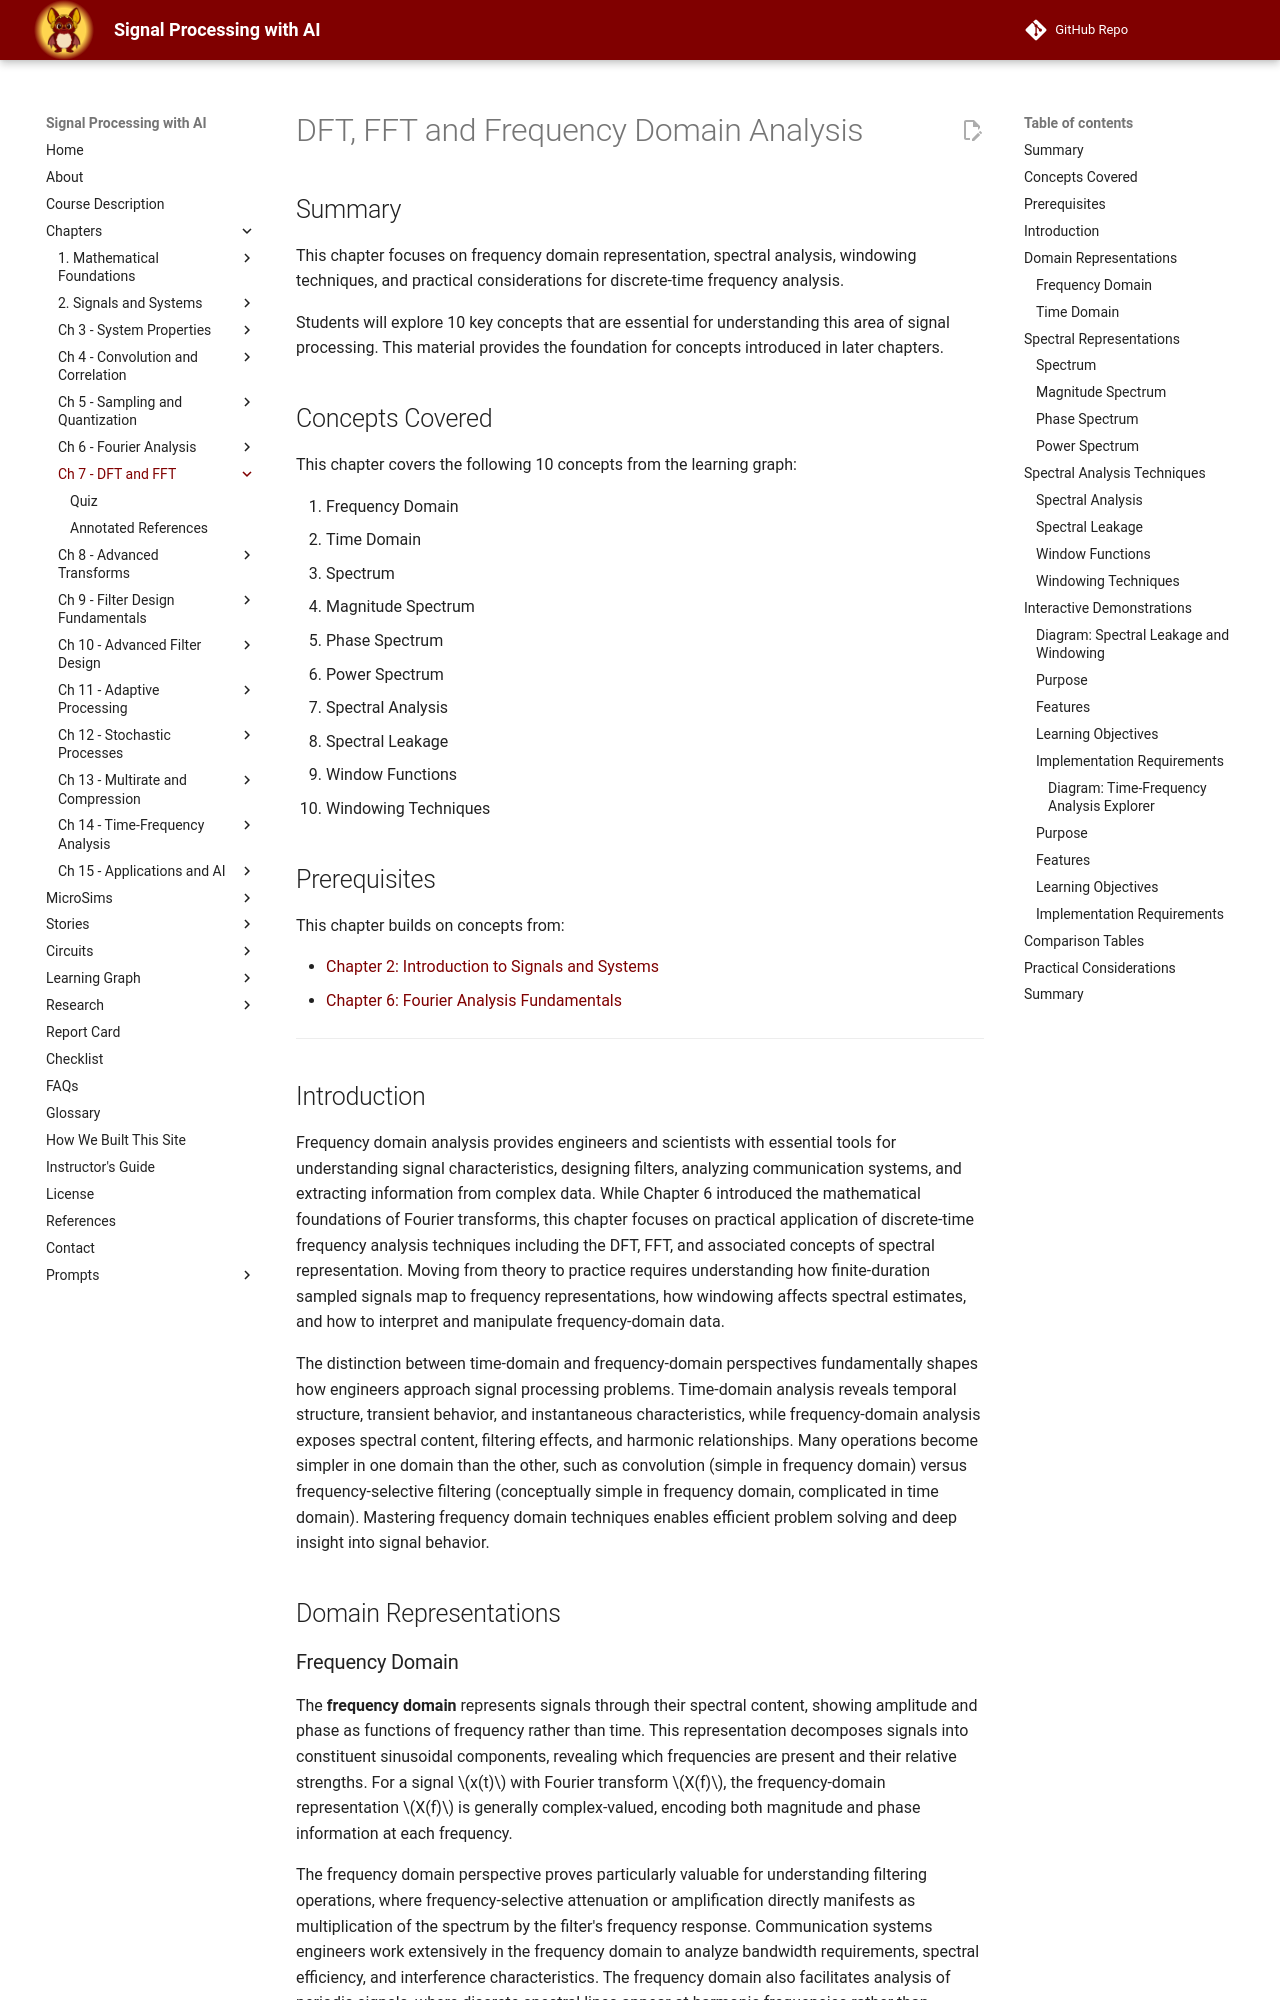

repository: dmccreary/signal-processing · page: chapters/07-dft-fft-and-frequency-domain-analysis/index.html · generator: mkdocs

# DFT, FFT and Frequency Domain Analysis

## Summary

This chapter focuses on frequency domain representation, spectral analysis, windowing techniques, and practical considerations for discrete-time frequency analysis.

Students will explore 10 key concepts that are essential for understanding this area of signal processing. This material provides the foundation for concepts introduced in later chapters.

## Concepts Covered

This chapter covers the following 10 concepts from the learning graph:

106. Frequency Domain
107. Time Domain
108. Spectrum
109. Magnitude Spectrum
110. Phase Spectrum
111. Power Spectrum
112. Spectral Analysis
113. Spectral Leakage
114. Window Functions
115. Windowing Techniques

## Prerequisites

This chapter builds on concepts from:

- [Chapter 2: Introduction to Signals and Systems](../02-introduction-to-signals-and-systems/index.md)
- [Chapter 6: Fourier Analysis Fundamentals](../06-fourier-analysis-fundamentals/index.md)

---

## Introduction

Frequency domain analysis provides engineers and scientists with essential tools for understanding signal characteristics, designing filters, analyzing communication systems, and extracting information from complex data. While Chapter 6 introduced the mathematical foundations of Fourier transforms, this chapter focuses on practical application of discrete-time frequency analysis techniques including the DFT, FFT, and associated concepts of spectral representation. Moving from theory to practice requires understanding how finite-duration sampled signals map to frequency representations, how windowing affects spectral estimates, and how to interpret and manipulate frequency-domain data.

The distinction between time-domain and frequency-domain perspectives fundamentally shapes how engineers approach signal processing problems. Time-domain analysis reveals temporal structure, transient behavior, and instantaneous characteristics, while frequency-domain analysis exposes spectral content, filtering effects, and harmonic relationships. Many operations become simpler in one domain than the other, such as convolution (simple in frequency domain) versus frequency-selective filtering (conceptually simple in frequency domain, complicated in time domain). Mastering frequency domain techniques enables efficient problem solving and deep insight into signal behavior.

## Domain Representations

### Frequency Domain

The **frequency domain** represents signals through their spectral content, showing amplitude and phase as functions of frequency rather than time. This representation decomposes signals into constituent sinusoidal components, revealing which frequencies are present and their relative strengths. For a signal $x(t)$ with Fourier transform $X(f)$, the frequency-domain representation $X(f)$ is generally complex-valued, encoding both magnitude and phase information at each frequency.

The frequency domain perspective proves particularly valuable for understanding filtering operations, where frequency-selective attenuation or amplification directly manifests as multiplication of the spectrum by the filter's frequency response. Communication systems engineers work extensively in the frequency domain to analyze bandwidth requirements, spectral efficiency, and interference characteristics. The frequency domain also facilitates analysis of periodic signals, where discrete spectral lines appear at harmonic frequencies rather than continuous spectra.
